Run: headless pygame with SDL's dummy video driver; simulated clock (each Clock.tick advances the game by its frame time, no real sleeping); random seed 0; keys injected as events and as key.get_pressed() state; no mouse input.
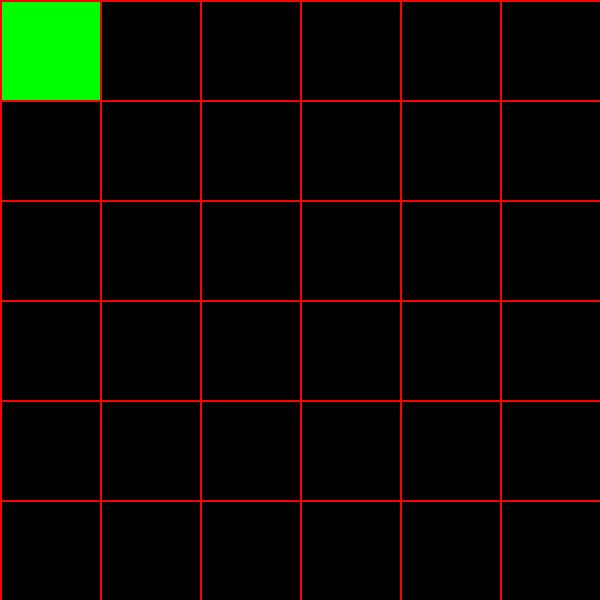
Frame 1 of 4 · flips 1–60 · no input
Frame 2 of 4 · flips 61–180 · tapped SPACE, RETURN · held RIGHT (→), D · screen unchanged from frame 1, image omitted
Frame 3 of 4 · flips 181–300 · held DOWN (↓), S · screen unchanged from frame 2, image omitted
Frame 4 of 4 · flips 301–420 · held LEFT (←), A, UP (↑), W · screen unchanged from frame 3, image omitted

The pygame program that drew these frames:

import pygame
from random import choice

RES = WINX, WINY = 600, 600
TILE = 100
BLACK = (0, 0, 0)
RED = (255, 0, 0)
GREEN = (0, 255, 0)
THICKNESS = 2

cols = WINX // TILE
rows = WINY // TILE

class Cell:
    def __init__(self, x, y):
        # x, y coordinates
        self.x = x
        self.y = y
        self.walls = {
            'top': True,
            'bottom': True,
            'left': True,
            'right': True,
        }
        self.visited = False

    def draw(self):
        x = self.x * TILE
        y = self.y * TILE
        if self.visited:
            # rect - surface, color, (coordX, coordY, width, height)
            pygame.draw.rect(win, BLACK, (x, y, TILE, TILE))
        if self.walls['top']:
            # line - surface, color, posBEG, posEND, thickness
            pygame.draw.line(win, RED, (x, y), (x + TILE, y), THICKNESS)
        if self.walls['bottom']:
            pygame.draw.line(win, RED, (x, y + TILE), (x + TILE, y + TILE), THICKNESS)
        if self.walls['left']:
            pygame.draw.line(win, RED, (x, y), (x, y + TILE), THICKNESS)
        if self.walls['right']:
            pygame.draw.line(win, RED, (x + TILE, y), (x + TILE, y + TILE), THICKNESS)

    def draw_current_cell(self):
        x = self.x * TILE
        y = self.y * TILE
        # colour inside current cell
        pygame.draw.rect(win, GREEN, (x + THICKNESS, y + THICKNESS, TILE - THICKNESS, TILE - THICKNESS))


grid_cells = [Cell(col, row) for row in range(rows) for col in range(cols)]
current_cell = grid_cells[0]

# standard framework for pygame 
pygame.init()
win = pygame.display.set_mode(RES)
pygame.display.set_caption("Window Title")
clock = pygame.time.Clock()
run = True

while run:
    # background color
    win.fill(BLACK)
    for event in pygame.event.get():
        # close button
        if event.type == pygame.QUIT:
            run = False

    [cell.draw() for cell in grid_cells]
    current_cell.visited = True
    current_cell.draw_current_cell()

    # refresh window
    pygame.display.flip()
    # frame rate
    clock.tick(30)
